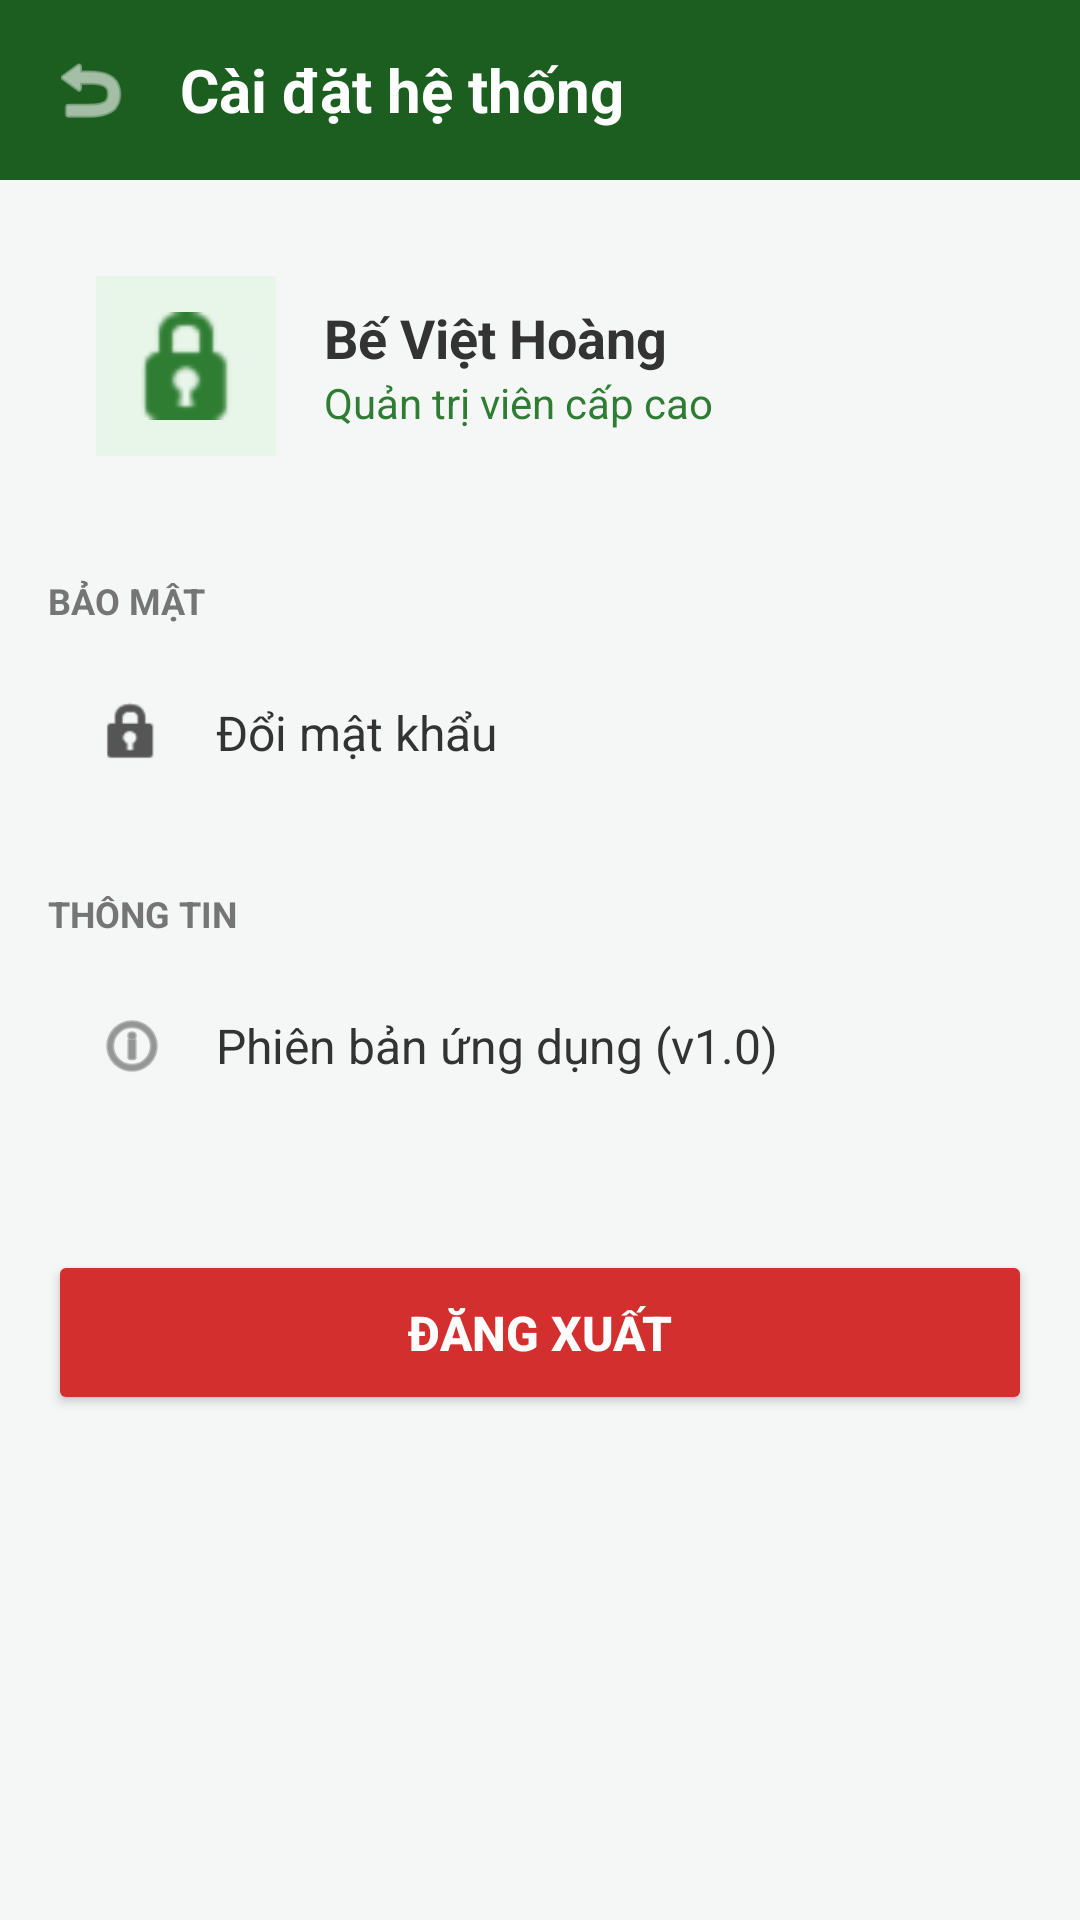

Reconstruct the res/layout file that produces this screen, plus the resources it refers to.
<!-- AndroidManifest.xml: application theme Theme.BTL_HeThongDatSanCauLong -->
<!-- res/layout/activity_admin_settings.xml -->
<?xml version="1.0" encoding="utf-8"?>
<LinearLayout xmlns:android="http://schemas.android.com/apk/res/android"
    xmlns:app="http://schemas.android.com/apk/res-auto"
    android:layout_width="match_parent"
    android:layout_height="match_parent"
    android:background="#F4F7F6"
    android:orientation="vertical">

    <LinearLayout
        android:layout_width="match_parent"
        android:layout_height="wrap_content"
        android:background="#1B5E20"
        android:gravity="center_vertical"
        android:orientation="horizontal"
        android:padding="16dp">

        <ImageView
            android:id="@+id/btnBackSettings"
            android:layout_width="28dp"
            android:layout_height="28dp"
            android:src="@android:drawable/ic_menu_revert"
            app:tint="#FFFFFF" />

        <TextView
            android:layout_width="wrap_content"
            android:layout_height="wrap_content"
            android:layout_marginStart="16dp"
            android:text="Cài đặt hệ thống"
            android:textColor="#FFFFFF"
            android:textSize="20sp"
            android:textStyle="bold" />
    </LinearLayout>

    <ScrollView
        android:layout_width="match_parent"
        android:layout_height="match_parent"
        android:fillViewport="true">

        <LinearLayout
            android:layout_width="match_parent"
            android:layout_height="wrap_content"
            android:orientation="vertical"
            android:padding="16dp">

            <LinearLayout
                android:layout_width="match_parent"
                android:layout_height="wrap_content"
                android:background="@drawable/bg_input_border"
                android:gravity="center_vertical"
                android:orientation="horizontal"
                android:padding="16dp">

                <ImageView
                    android:layout_width="60dp"
                    android:layout_height="60dp"
                    android:background="#E8F5E9"
                    android:padding="12dp"
                    android:src="@android:drawable/ic_secure"
                    app:tint="#2E7D32" />

                <LinearLayout
                    android:layout_width="wrap_content"
                    android:layout_height="wrap_content"
                    android:layout_marginStart="16dp"
                    android:orientation="vertical">

                    <TextView
                        android:layout_width="wrap_content"
                        android:layout_height="wrap_content"
                        android:text="Bế Việt Hoàng"
                        android:textColor="#333333"
                        android:textSize="18sp"
                        android:textStyle="bold" />

                    <TextView
                        android:layout_width="wrap_content"
                        android:layout_height="wrap_content"
                        android:text="Quản trị viên cấp cao"
                        android:textColor="#2E7D32"
                        android:textSize="14sp" />
                </LinearLayout>
            </LinearLayout>

            <TextView
                android:layout_width="wrap_content"
                android:layout_height="wrap_content"
                android:layout_marginTop="24dp"
                android:text="BẢO MẬT"
                android:textColor="#757575"
                android:textSize="12sp"
                android:textStyle="bold" />

            <LinearLayout
                android:id="@+id/btnChangePassword"
                android:layout_width="match_parent"
                android:layout_height="wrap_content"
                android:layout_marginTop="8dp"
                android:background="@drawable/bg_input_border"
                android:clickable="true"
                android:focusable="true"
                android:gravity="center_vertical"
                android:orientation="horizontal"
                android:padding="16dp">

                <ImageView
                    android:layout_width="24dp"
                    android:layout_height="24dp"
                    android:src="@android:drawable/ic_lock_idle_lock"
                    app:tint="#555555" />

                <TextView
                    android:layout_width="0dp"
                    android:layout_height="wrap_content"
                    android:layout_marginStart="16dp"
                    android:layout_weight="1"
                    android:text="Đổi mật khẩu"
                    android:textColor="#333333"
                    android:textSize="16sp" />
            </LinearLayout>

            <TextView
                android:layout_width="wrap_content"
                android:layout_height="wrap_content"
                android:layout_marginTop="24dp"
                android:text="THÔNG TIN"
                android:textColor="#757575"
                android:textSize="12sp"
                android:textStyle="bold" />

            <LinearLayout
                android:layout_width="match_parent"
                android:layout_height="wrap_content"
                android:layout_marginTop="8dp"
                android:background="@drawable/bg_input_border"
                android:orientation="vertical">

                <LinearLayout
                    android:id="@+id/btnAppInfo"
                    android:layout_width="match_parent"
                    android:layout_height="wrap_content"
                    android:clickable="true"
                    android:focusable="true"
                    android:gravity="center_vertical"
                    android:orientation="horizontal"
                    android:padding="16dp">

                    <ImageView
                        android:layout_width="24dp"
                        android:layout_height="24dp"
                        android:src="@android:drawable/ic_menu_info_details"
                        app:tint="#555555" />

                    <TextView
                        android:layout_width="0dp"
                        android:layout_height="wrap_content"
                        android:layout_marginStart="16dp"
                        android:layout_weight="1"
                        android:text="Phiên bản ứng dụng (v1.0)"
                        android:textColor="#333333"
                        android:textSize="16sp" />
                </LinearLayout>
            </LinearLayout>

            <Button
                android:id="@+id/btnLogout"
                android:layout_width="match_parent"
                android:layout_height="55dp"
                android:layout_marginTop="40dp"
                android:backgroundTint="#D32F2F"
                android:text="ĐĂNG XUẤT"
                android:textColor="#FFFFFF"
                android:textSize="16sp"
                android:textStyle="bold" />
        </LinearLayout>
    </ScrollView>
</LinearLayout>
<!-- resources referenced by this layout -->
<resources>
  <style name="Theme.BTL_HeThongDatSanCauLong" parent="Base.Theme.BTL_HeThongDatSanCauLong" />
  <style name="Base.Theme.BTL_HeThongDatSanCauLong" parent="Theme.Material3.DayNight.NoActionBar">
          
          
      </style>
</resources>
